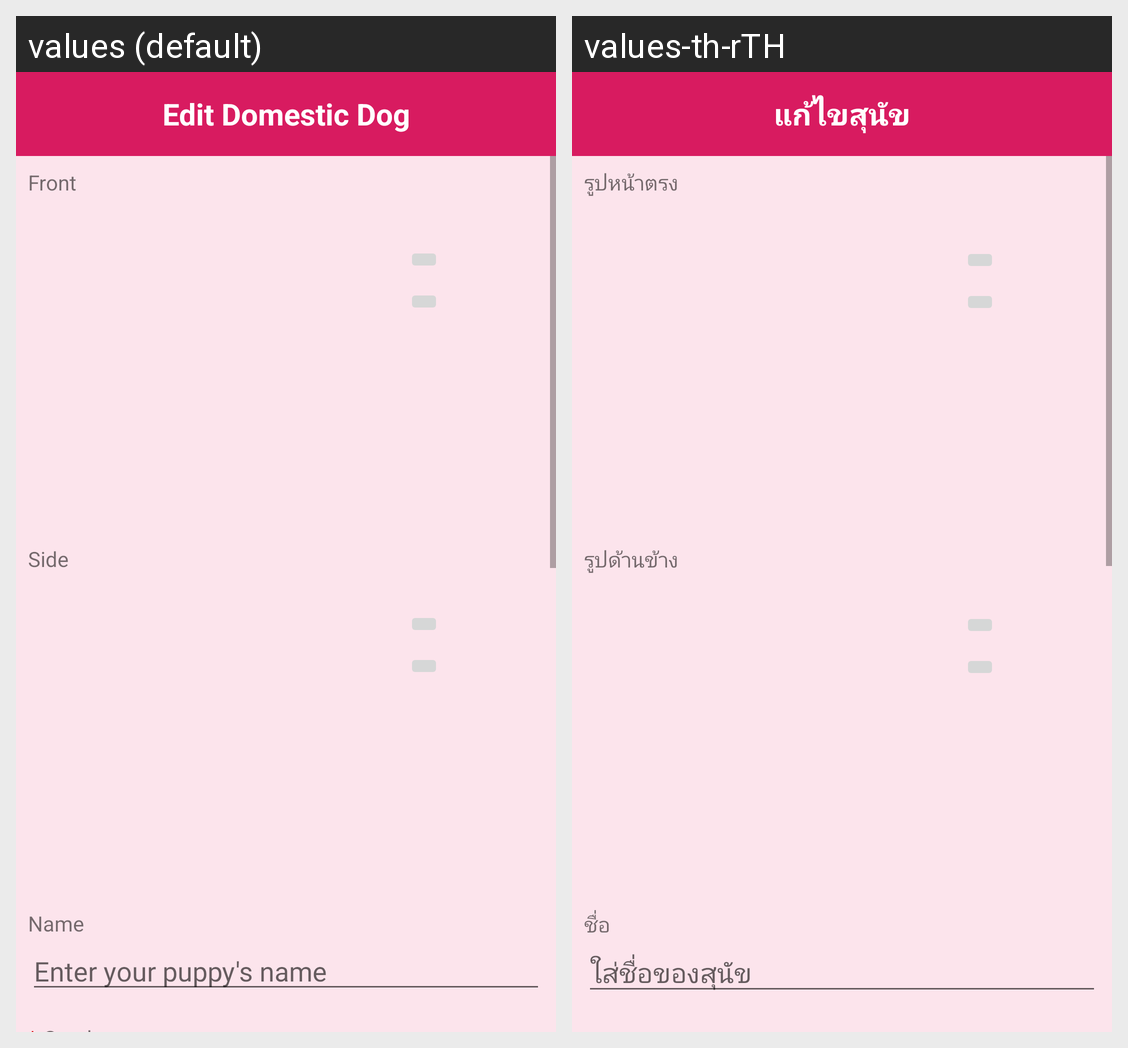

Translations of the strings shown on this Android screen, per locale in the grid:
Android screen res/layout/activity_edit_domestic.xml rendered under 2 locales, left to right: values (default), values-th-rTH. Device: Nexus 5 (rendered at 1080×1920; each locale shown at half size, 540×960, under a caption strip naming it); theme AppTheme.
Strings drawn on this screen, with the default value and each locale's value (text and hints the layout hard-codes, and strings that could not be matched under every locale, appear in the picture but are not listed):

header_edit_domestic
  values: Edit Domestic Dog
  values-th-rTH: แก้ไขสุนัข

dogFront_label
  values: Front
  values-th-rTH: รูปหน้าตรง

dogSide_label
  values: Side
  values-th-rTH: รูปด้านข้าง

dogname
  values: Name
  values-th-rTH: ชื่อ

dogname_hint
  values: Enter your puppy's name
  values-th-rTH: ใส่ชื่อของสุนัข
